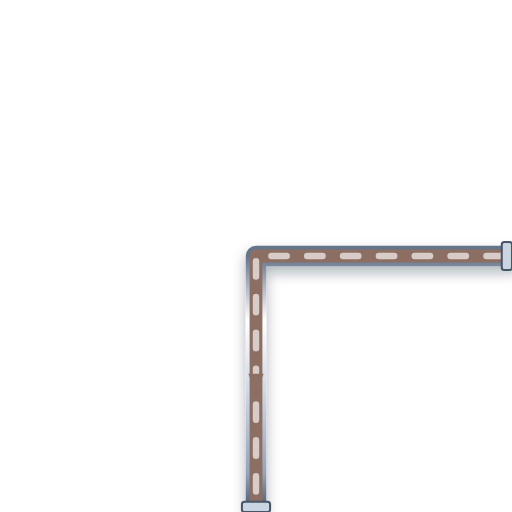
t = 0.00 s
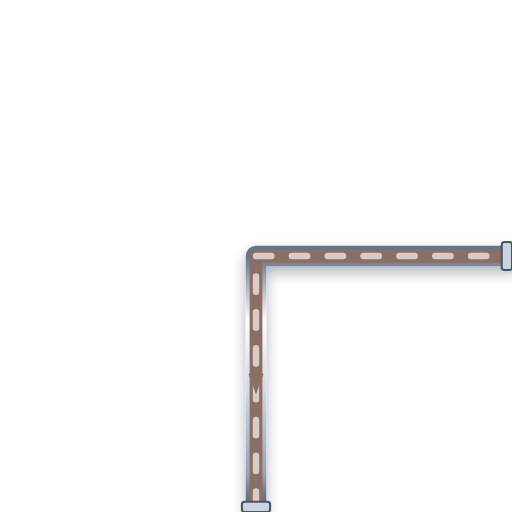
t = 0.20 s
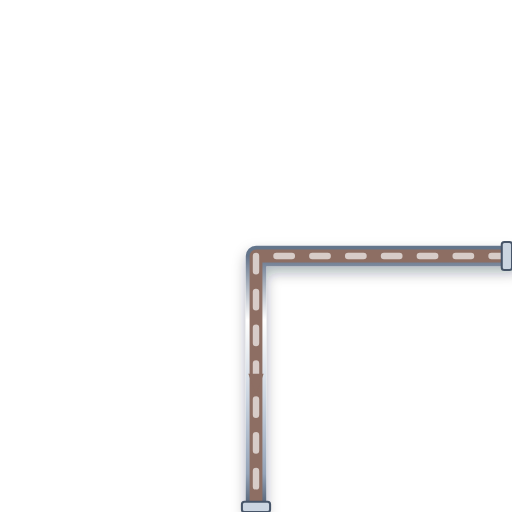
t = 0.40 s
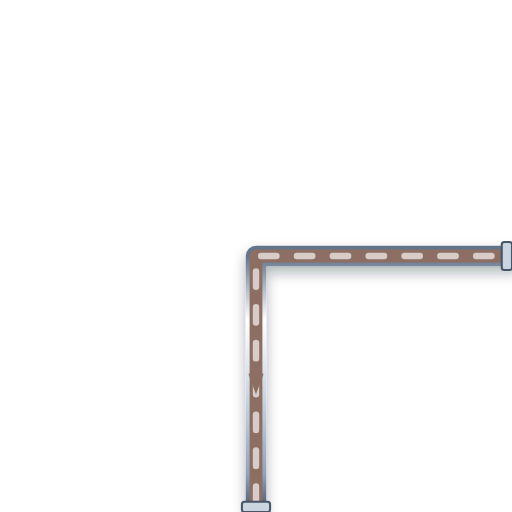
t = 0.60 s

The animated SVG that drew these frames (rendered in a browser with its animation timeline set to each time). Animation: 1 CSS @keyframes rule; one cycle of 0.80 s, repeats indefinitely.

<svg xmlns="http://www.w3.org/2000/svg" viewBox="0 0 200 200" width="200" height="200">
  <defs>
    <style>
      @keyframes p-flow-anim {
        from { stroke-dashoffset: 24; } to { stroke-dashoffset: 0; }
      }
      .anim-p-flow {
        stroke-dasharray: 6 8;
        animation: p-flow-anim 0.8s linear infinite;
      }
    </style>
    <filter id="ssPipeShadow" x="-15%" y="-15%" width="130%" height="130%">
      <feDropShadow dx="0" dy="2.5" stdDeviation="2.5" flood-color="#0f172a" flood-opacity="0.32" />
    </filter>
    <linearGradient id="ssPipeGradH" x1="0%" y1="0%" x2="0%" y2="100%">
      <stop offset="0%" stop-color="#64748b" /><stop offset="25%" stop-color="#ffffff" />
      <stop offset="55%" stop-color="#cbd5e1" /><stop offset="85%" stop-color="#94a3b8" /><stop offset="100%" stop-color="#475569" />
    </linearGradient>
  </defs>

  <!-- Stainless Steel 316 Outer Casing (8px with 3D Drop Shadow) -->
  <path d="M 200 100 L 100 100 L 100 200" stroke="url(#ssPipeGradH)" stroke-width="8" fill="none" stroke-linecap="round" stroke-linejoin="round" filter="url(#ssPipeShadow)"/>

  <!-- Process Fluid Core (5px) -->
  <path d="M 200 100 L 100 100 L 100 200" stroke="#8D6E63" stroke-width="5" fill="none" stroke-linecap="round" stroke-linejoin="round"/>

  <!-- Animated Fluid Flow Stream Dashes (2.5px) -->
  <path d="M 200 100 L 100 100 L 100 200" stroke="#D7CCC8" stroke-width="2.5" fill="none" stroke-linejoin="round" stroke-linecap="round" class="anim-p-flow"/>

  <!-- Directional Flow Arrow -->
  <polygon points="97,146 100,154 103,146" fill="#8D6E63" />

  <!-- ANSI Flange Connection Collars -->
  <rect x="196" y="94.5" width="4" height="11" rx="1" fill="#cbd5e1" stroke="#475569" stroke-width="0.8"/>
  <rect x="94.5" y="196" width="11" height="4" rx="1" fill="#cbd5e1" stroke="#475569" stroke-width="0.8"/>
</svg>
